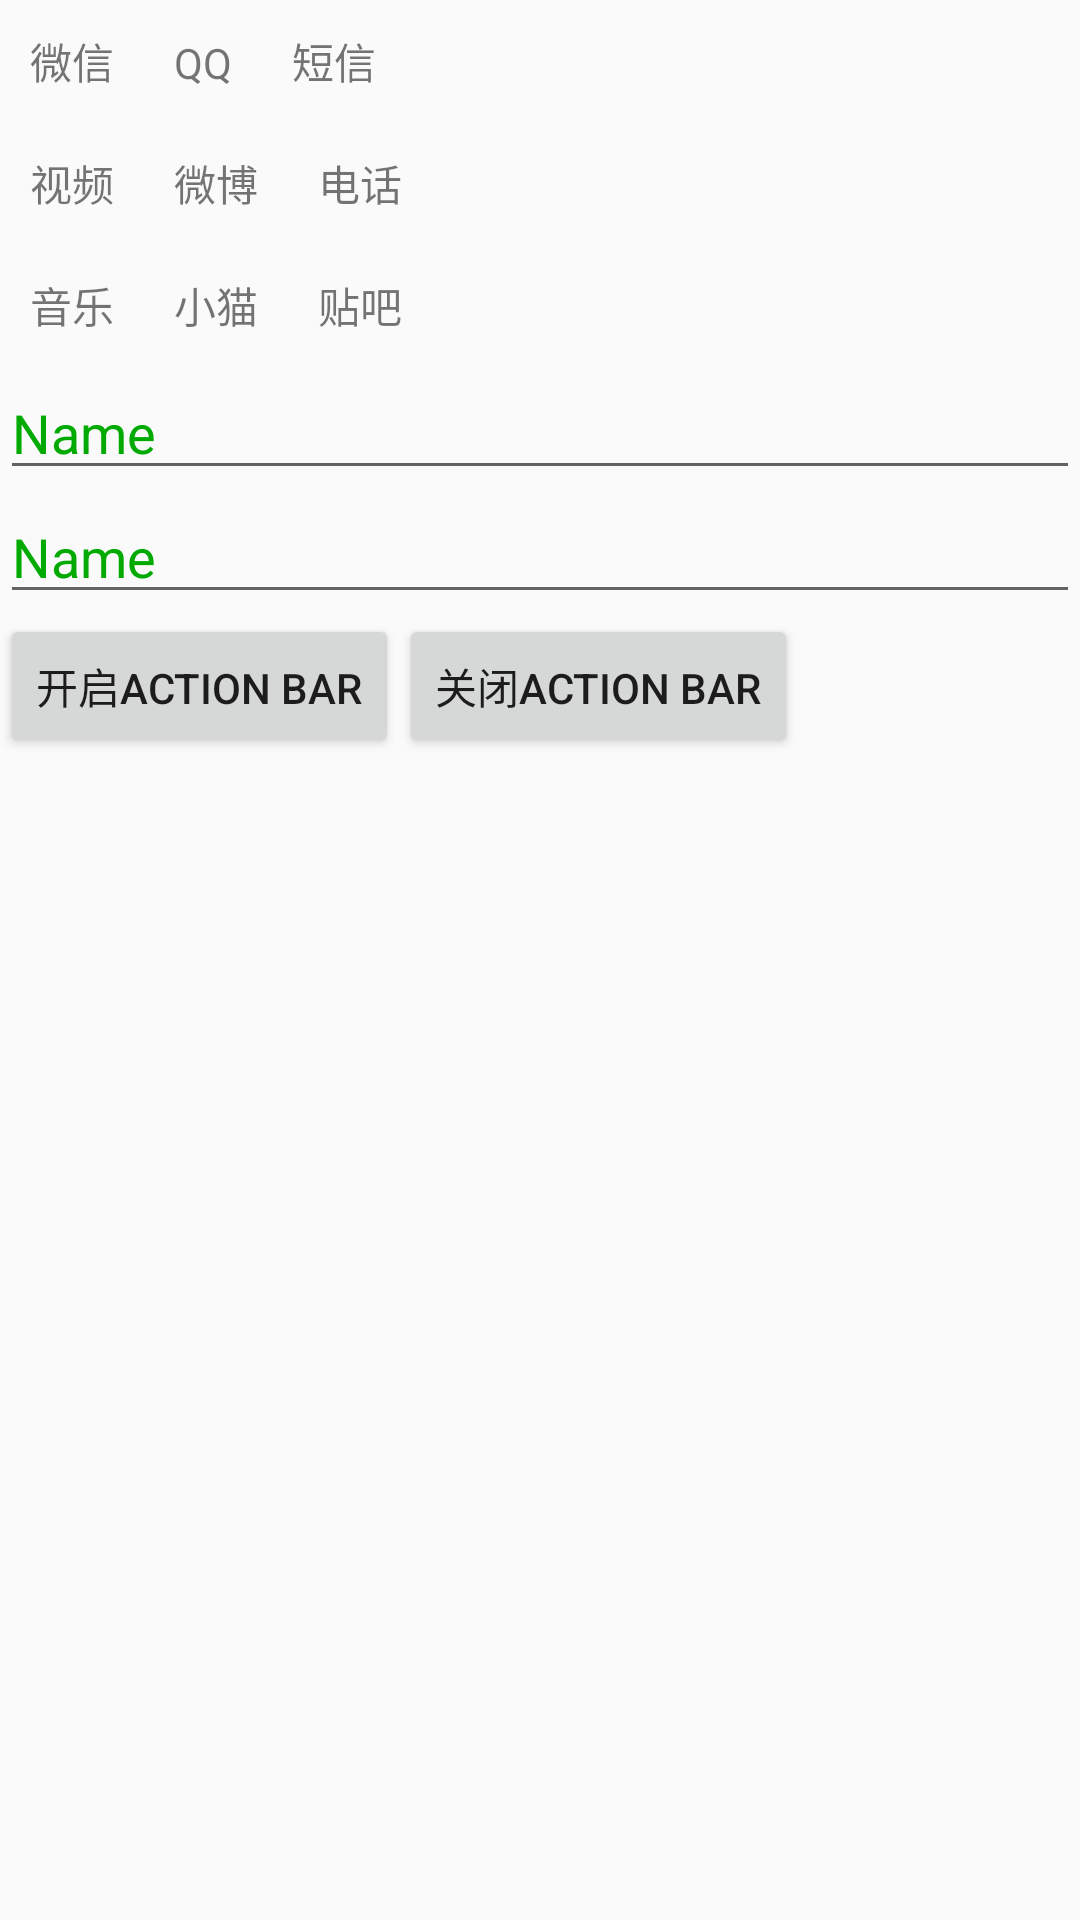

Here is an Android app screen rendered from its layout file. Give the layout XML and the strings, colors and styles it references.
<!-- AndroidManifest.xml: application theme AppTheme -->
<!-- res/layout/activity_winds.xml -->
<?xml version="1.0" encoding="utf-8"?>
<LinearLayout xmlns:android="http://schemas.android.com/apk/res/android"
    xmlns:app="http://schemas.android.com/apk/res-auto"
    xmlns:tools="http://schemas.android.com/tools"
    android:layout_width="match_parent"
    android:layout_height="match_parent"
    android:orientation="vertical" tools:context=".winds"
    >

    <LinearLayout
        android:layout_width="wrap_content"
        android:layout_height="wrap_content"

        >
    <TextView
        android:id="@+id/textView5"
        android:layout_width="match_parent"
        android:layout_height="match_parent"
        android:layout_weight="1"
        android:text="@string/a1"
        android:layout_margin="10dp"
        />

    <TextView
        android:id="@+id/textView6"
        android:layout_width="wrap_content"
        android:layout_height="wrap_content"
        android:layout_weight="1"
        android:text="@string/a2"
        android:layout_margin="10dp"
        />

        <TextView
            android:id="@+id/textView7"
            android:layout_width="wrap_content"
            android:layout_height="wrap_content"
            android:layout_weight="1"
            android:text="@string/a3"

            android:layout_margin="10dp"/>


        ></LinearLayout>

    <LinearLayout
        android:layout_width="wrap_content"
        android:layout_height="wrap_content"

        >
        <TextView
            android:id="@+id/textView11"
            android:layout_width="wrap_content"
            android:layout_height="wrap_content"
            android:layout_weight="1"
            android:text="@string/a4"
            android:layout_margin="10dp"
            />

        <TextView
            android:id="@+id/textView12"
            android:layout_width="wrap_content"
            android:layout_height="wrap_content"
            android:layout_weight="1"
            android:text="@string/a5"
            android:layout_margin="10dp"
            />

        <TextView
            android:id="@+id/textView13"
            android:layout_width="wrap_content"
            android:layout_height="wrap_content"
            android:layout_weight="1"
            android:text="@string/a6"

            android:layout_margin="10dp"/>


        ></LinearLayout>


    <LinearLayout
        android:layout_width="wrap_content"
        android:layout_height="wrap_content"

        >
        <TextView
            android:id="@+id/textView514"
            android:layout_width="wrap_content"
            android:layout_height="wrap_content"
            android:layout_weight="1"
            android:text="@string/a7"
            android:layout_margin="10dp"
            />

        <TextView
            android:id="@+id/textView61"
            android:layout_width="wrap_content"
            android:layout_height="wrap_content"
            android:layout_weight="1"
            android:text="@string/a8"
            android:layout_margin="10dp"
            />

        <TextView
            android:id="@+id/textView71"
            android:layout_width="wrap_content"
            android:layout_height="wrap_content"
            android:layout_weight="1"
            android:text="@string/a9"

            android:layout_margin="10dp"/>


        ></LinearLayout>

    <EditText
        android:id="@+id/editText3"
        android:layout_width="match_parent"
        android:layout_height="wrap_content"
        android:ems="10"
        android:inputType="textPersonName"
        android:text="Name"
        android:textColor="@drawable/edittext"
        />

    <EditText
        android:id="@+id/editText4"
        android:layout_width="match_parent"
        android:layout_height="wrap_content"
        android:ems="10"
        android:inputType="textPersonName"
        android:textColor="@drawable/edittext"
        android:text="Name" />
  <LinearLayout
      android:layout_width="wrap_content"
      android:layout_height="wrap_content"
      android:orientation="horizontal"
      >
      <Button
          android:id="@+id/kai"
          android:layout_width="wrap_content"
          android:layout_height="wrap_content"
          android:text="开启action bar"></Button>

      <Button
          android:id="@+id/guan"
          android:layout_width="wrap_content"
          android:layout_height="wrap_content"
          android:text="关闭action bar"></Button>

  </LinearLayout>

</LinearLayout>
<!-- resources referenced by this layout -->
<resources>
  <!-- drawable edittext (drawable) -->
  <?xml version="1.0" encoding="utf-8"?>
  <selector xmlns:android="http://schemas.android.com/apk/res/android">
      <item android:state_focused="true" android:color="#f60"/>
      <item android:state_focused="false" android:color="#0a0"/>
  </selector>
  <string name="a1">微信</string>
  <string name="a2">QQ</string>
  <string name="a3">短信</string>
  <string name="a4">视频</string>
  <string name="a5">微博</string>
  <string name="a6">电话</string>
  <string name="a7">音乐</string>
  <string name="a8">小猫</string>
  <string name="a9">贴吧</string>
  <style name="AppTheme" parent="Theme.AppCompat.Light.DarkActionBar">
          
          <item name="colorPrimary">@color/colorPrimary</item>
          <item name="colorPrimaryDark">@color/colorPrimaryDark</item>
          <item name="colorAccent">@color/colorAccent</item>
      </style>
  <color name="colorPrimary">#008577</color>
  <color name="colorPrimaryDark">#00574B</color>
  <color name="colorAccent">#D81B60</color>
</resources>
